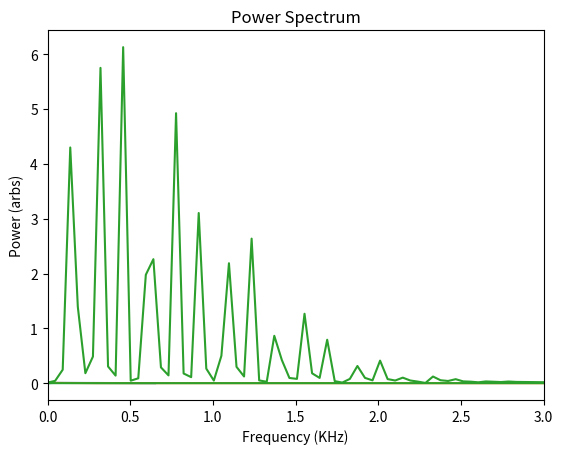

Reproduce this figure in Python.
# [redacted]
import numpy as np
import matplotlib.pyplot as plt

#Parameters
c = 300
dx = 0.0065
dt = dx/c

r = c*(dt/dx)

#Set initial string profile
L = 0.65                       #String Length (meters)
M = 1500                    #Number of spatial subdivisions
x = np.linspace(0,L,M)      #Positions across string length
x0 = L/20                    #Pluck Center
h = 0.005                   #Initial Pluck Position

y0 = np.zeros_like(x)
pluckIdx = 75               #75 -> 5% of our string

#Creates a Triangular Profile
for j,t in enumerate(x):
    if(t<=x0): y0[j] = (h/x0)*t
    else: y0[j] = h*(L-t)/(L-x0)

#Plot initial profile
plt.plot(x,y0)
plt.title('Guitar Pluck')
plt.xlabel('x(m)')
plt.ylabel('y(mm)')
plt.show()

#Create 2D Array to fill in with string profiles
y = np.zeros([3,np.size(x)])     #Three rows of spatial values

y[0,] = y0
y[1,] = y0

#Set endpoints specifically to zero
y[0,0] = y0[0]
y[0,-1] = y0[-1]
y[1,0] = y0[0]
y[1,-1] = y0[-1]
y[2,0] = y0[0]
y[2,-1] = y0[-1]

N = 10100                     #Total time steps
point = np.array([])
time = np.array([])

#Calculates the displacements at a single point
point = np.zeros(N-2)
time = np.zeros(N-2)
for n in range(2,N):

    for i in range(1,M-1): #Stops at i =  M - 2 (998), y = 0 at i = 0 and i = M - 1

        y[2,i] = 2*(1-r**2)*y[1,i] - y[0,i] + r**2*(y[1,i+1] + y[1,i-1])
    
    
    point[n-2] =y[2,pluckIdx]
    time[n-2] = n*dt*100

    y[0,] = y[1,]
    y[1,] = y[2,]

#Plots the motion of the chosen point
plt.plot(time,point)
plt.title('String signal versus time')
plt.xlabel('Time (ms)')
plt.ylabel('Signal (arbs)')
plt.savefig('guitarSignal (Close to bridge).png')
plt.show()

#Compute Power Spectrum

yHat = np.fft.fft(point)
freqs = np.fft.fftfreq(time.size,time[1]-time[0])
powerSpectrum = np.abs(yHat)**2
idx = np.argsort(freqs)


plt.plot(freqs,powerSpectrum)
plt.title('Power Spectrum')
plt.xlabel('Frequency (KHz)')
plt.ylabel('Power (arbs)')
plt.xlim(0,3)
#plt.savefig('guitarPower_0.2.png')
#plt.ylim(0,2)
plt.show()
